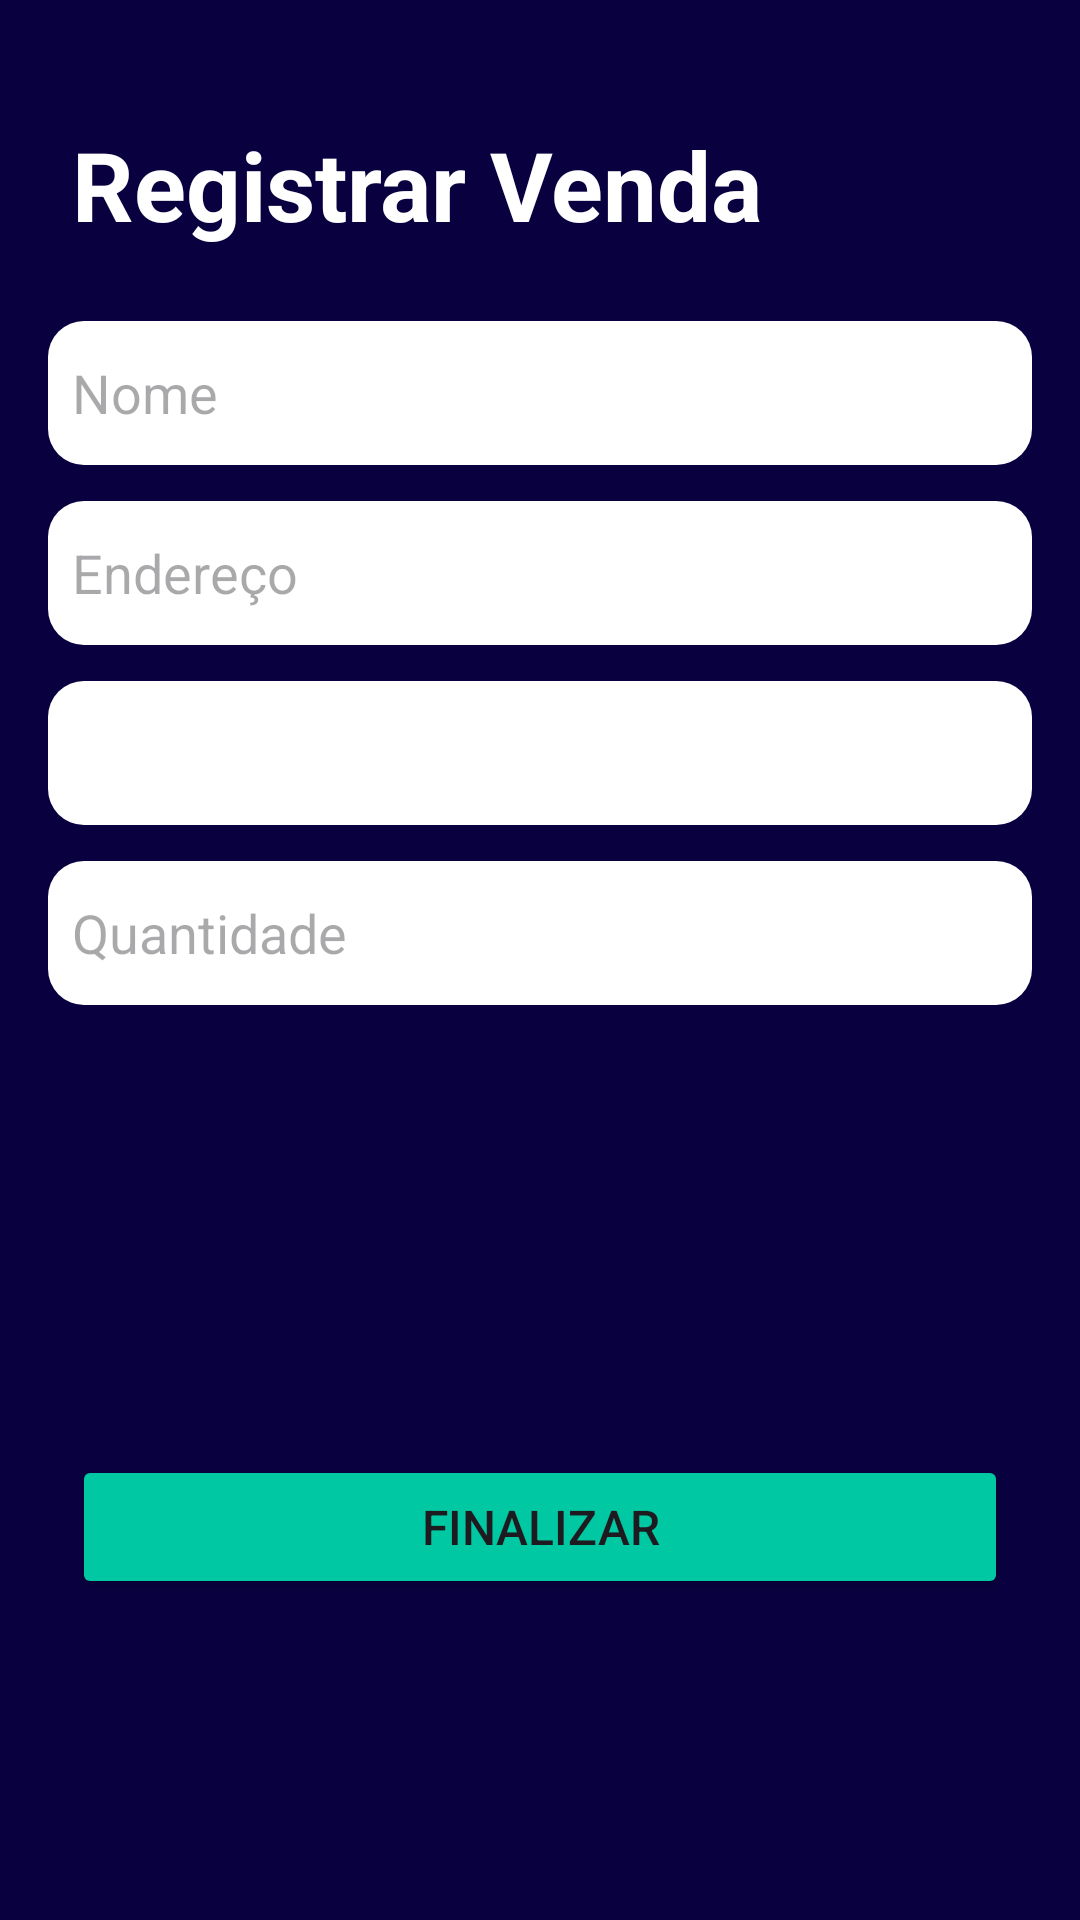

This screen was rendered from an Android layout file. Write that file and the resources it references.
<!-- AndroidManifest.xml: application theme Theme.InvBrasil -->
<!-- res/layout/activity_screen_sale_register.xml -->
<?xml version="1.0" encoding="utf-8"?>
<LinearLayout xmlns:android="http://schemas.android.com/apk/res/android"
    xmlns:app="http://schemas.android.com/apk/res-auto"
    xmlns:tools="http://schemas.android.com/tools"
    android:id="@+id/main"
    android:layout_width="match_parent"
    android:orientation="vertical"
    android:layout_height="match_parent"
    tools:context=".view.ScreenSaleRegister"
    android:background="@color/background">

    <TextView
        android:layout_width="wrap_content"
        android:layout_height="wrap_content"
        android:text="@string/text_register_sale"
        android:textColor="@color/white"
        android:textStyle="bold"
        android:textSize="32sp"
        android:layout_marginTop="40dp"
        android:layout_marginStart="24dp"
        android:layout_marginBottom="24dp"/>

    <EditText
        android:id="@+id/editNameClient"
        android:layout_width="match_parent"
        android:layout_height="48dp"
        android:hint="@string/text_name"
        android:layout_marginStart="16dp"
        android:layout_marginEnd="16dp"
        android:background="@drawable/bg_card_item"
        />

    <EditText
        android:id="@+id/editAdressClient"
        android:layout_width="match_parent"
        android:layout_height="48dp"
        android:hint="@string/text_address"
        android:layout_marginStart="16dp"
        android:layout_marginTop="12dp"
        android:layout_marginEnd="16dp"
        android:background="@drawable/bg_card_item"
        />

    <Spinner
        android:id="@+id/spinnerProdutos"
        android:layout_width="match_parent"
        android:layout_height="48dp"
        android:layout_marginTop="12dp"
        android:layout_marginStart="16dp"
        android:layout_marginEnd="16dp"
        android:background="@drawable/bg_card_item"/>

    <EditText
        android:id="@+id/editQuantity"
        android:layout_width="match_parent"
        android:layout_height="48dp"
        android:hint="@string/text_quantity"
        android:layout_marginTop="12dp"
        android:layout_marginStart="16dp"
        android:layout_marginEnd="16dp"
        android:background="@drawable/bg_card_item"
        />

    <Button
        android:id="@+id/btnRegisterSale"
        android:layout_width="match_parent"
        android:layout_height="wrap_content"
        android:text="Finalizar"
        android:textSize="16sp"
        android:backgroundTint="@color/primaria"
        android:layout_gravity="center"
        android:layout_marginTop="150dp"
        android:layout_marginStart="24dp"
        android:layout_marginEnd="24dp"/>
</LinearLayout>
<!-- resources referenced by this layout -->
<resources>
  <color name="background">#090040</color>
  <color name="primaria">#00C8A2</color>
  <color name="white">#FFFFFFFF</color>
  <!-- drawable bg_card_item (drawable) -->
  <shape xmlns:android="http://schemas.android.com/apk/res/android">
      <solid android:color="#FFFFFF"/>
      <corners android:radius="12dp"/>
      <padding android:left="8dp" android:right="8dp" android:top="8dp" android:bottom="8dp"/>
  </shape>
  <string name="text_address">Endereço</string>
  <string name="text_name">Nome</string>
  <string name="text_quantity">Quantidade</string>
  <string name="text_register_sale">Registrar Venda</string>
  <style name="Theme.InvBrasil" parent="Base.Theme.InvBrasil" />
  <style name="Base.Theme.InvBrasil" parent="Theme.Material3.DayNight.NoActionBar">
          
          
      </style>
</resources>
